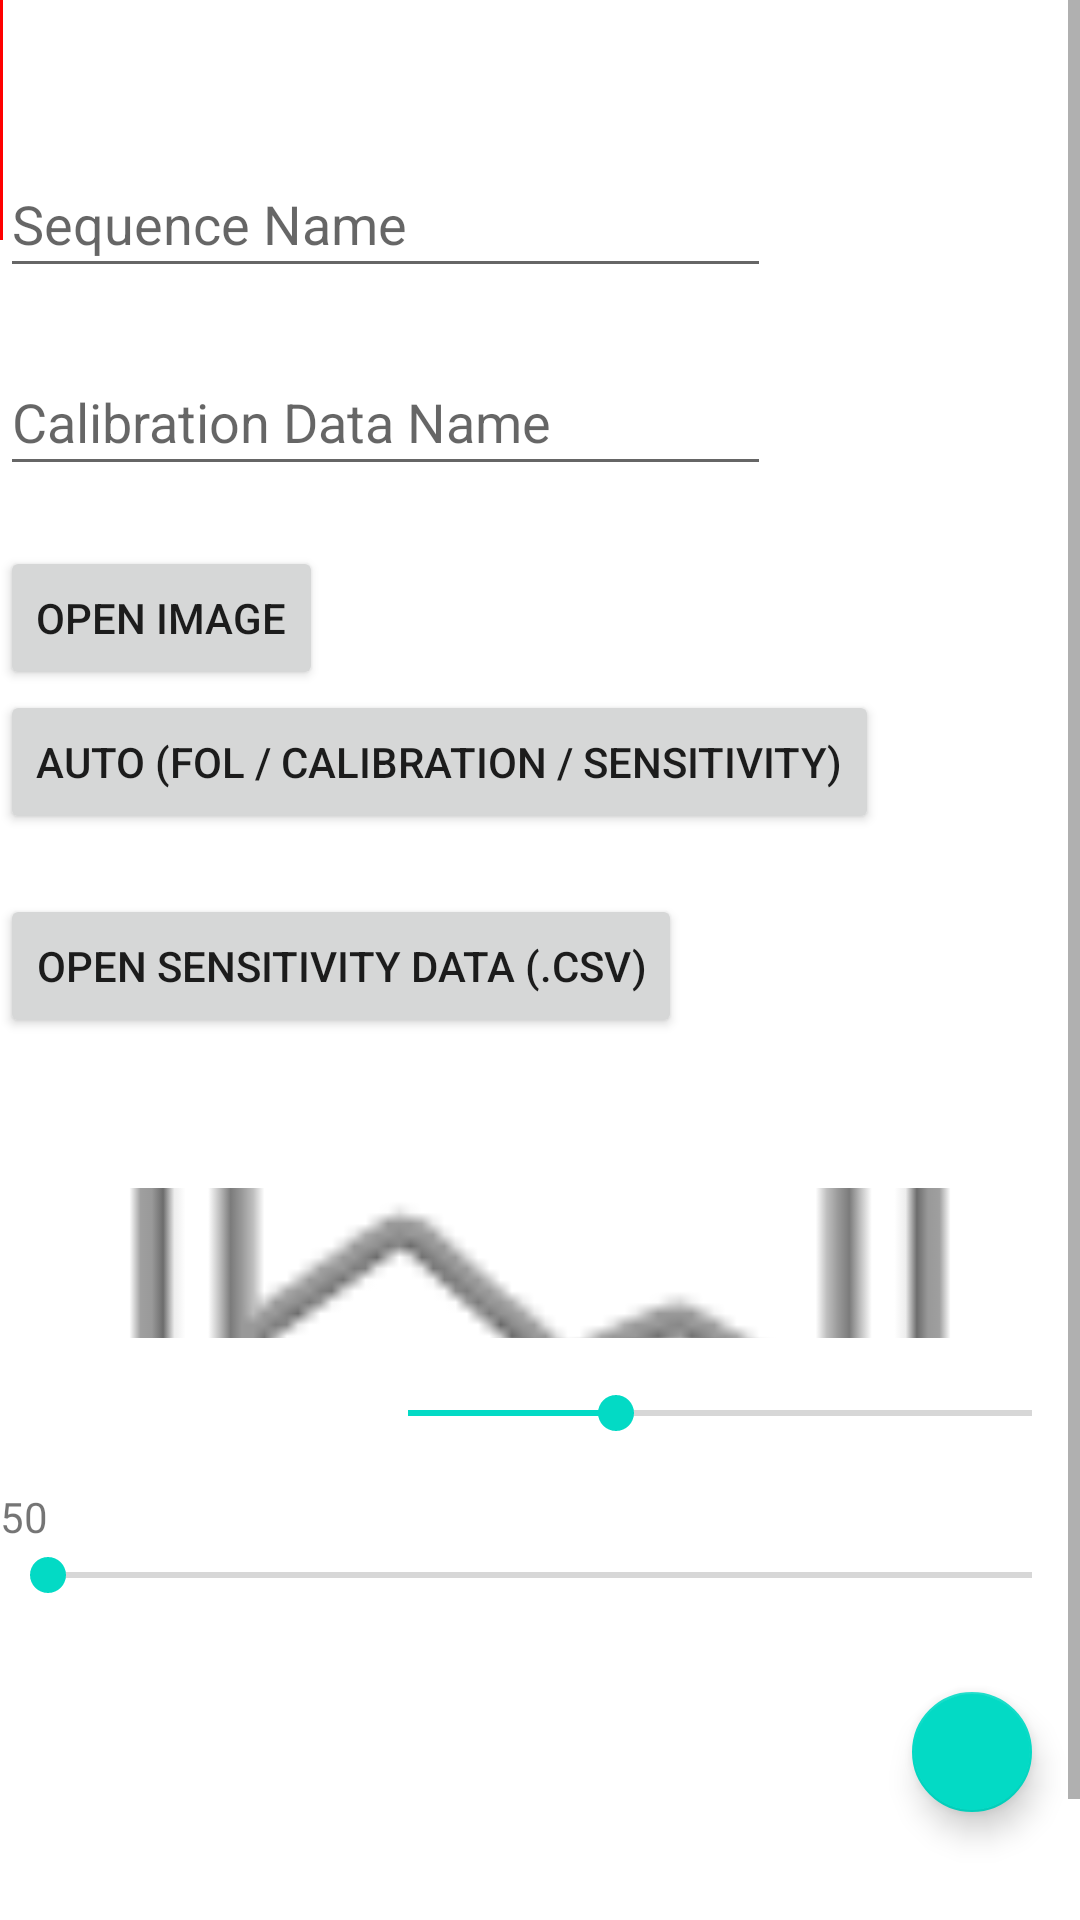

Android layout source for this screen:
<!-- AndroidManifest.xml: application theme Theme.SSA -->
<!-- res/layout/activity_csv.xml -->
<?xml version="1.0" encoding="utf-8"?>
<androidx.constraintlayout.widget.ConstraintLayout xmlns:android="http://schemas.android.com/apk/res/android"
    xmlns:app="http://schemas.android.com/apk/res-auto"
    xmlns:tools="http://schemas.android.com/tools"
    android:id="@+id/main"
    android:layout_width="match_parent"
    android:layout_height="match_parent"
    tools:context=".CsvActivity">


    <ScrollView
        android:id="@+id/scroll"
        android:layout_width="match_parent"
        android:layout_height="match_parent">

    <LinearLayout
        android:layout_width="match_parent"
        android:layout_height="wrap_content"
        android:orientation="vertical"
        android:weightSum="1">

        <Space
            android:layout_width="match_parent"
            android:layout_height="50dp" />

        <EditText
            android:id="@+id/input1"
            android:layout_width="257dp"
            android:layout_height="46dp"
            android:ems="10"
            android:inputType="text"
            android:hint="@string/hint_sequence_name"
            tools:layout_editor_absoluteX="16dp"
            tools:layout_editor_absoluteY="54dp" />
        <Space
            android:layout_width="match_parent"
            android:layout_height="20dp" />

        <EditText
            android:id="@+id/input2"
            android:layout_width="257dp"
            android:layout_height="46dp"
            android:ems="10"
            android:inputType="text"
            android:hint="@string/hint_calibration_data_name"
            tools:layout_editor_absoluteX="30dp"
            tools:layout_editor_absoluteY="54dp" />
        <Space
            android:layout_width="match_parent"
            android:layout_height="20dp" />
    <Button
        android:id="@+id/open"
        android:layout_width="wrap_content"
        android:layout_height="wrap_content"
        android:text="@string/open_image"/>

        <Button
            android:id="@+id/autoFol"
            android:layout_width="wrap_content"
            android:layout_height="wrap_content"
            android:text="Auto (Fol / Calibration / Sensitivity)" />

        <Space
            android:layout_width="match_parent"
            android:layout_height="20dp" />
    <Button
        android:id="@+id/opencsv"
        android:layout_width="wrap_content"
        android:layout_height="wrap_content"
        android:text="@string/open_sensitivity_csv"/>


        <Space
            android:layout_width="match_parent"
            android:layout_height="50dp" />

        <ImageView
            android:id="@+id/iv"
            android:layout_width="match_parent"
            android:layout_height="50dp"
            android:scaleType="centerCrop"
            app:layout_constraintRight_toRightOf="parent"
            app:srcCompat="@android:drawable/ic_menu_gallery" />

        <LinearLayout
            android:layout_width="match_parent"
            android:layout_height="50dp"
            android:gravity="center_vertical"
            android:orientation="horizontal">
            <TextView
                android:id="@+id/brightness_txt"
                android:layout_width="120dp"
                android:layout_height="wrap_content" />
            <SeekBar
                android:id="@+id/brightness_bar"
                android:layout_width="0dp"
                android:layout_height="30dp"
                android:layout_weight="1"
                android:min="-20"
                android:max="40"
                android:progress="0" />
        </LinearLayout>

        <TextView
            android:id="@+id/t1"
            android:layout_width="wrap_content"
            android:layout_height="wrap_content"
            android:text="50" />

    <SeekBar
        android:id="@+id/sb1"
        android:layout_width="match_parent"
        android:layout_height="20dp"
        android:min="300"
        android:max="550"
        app:layout_constraintStart_toStartOf="parent"
        tools:layout_editor_absoluteY="125dp" />

        <Space
            android:layout_width="match_parent"
            android:layout_height="100dp" />

        <Button
            android:id="@+id/export"
            android:layout_width="wrap_content"
            android:layout_height="wrap_content"
            android:text="@string/export_csv"
            tools:layout_editor_absoluteX="263dp"
            tools:layout_editor_absoluteY="657dp" />

    </LinearLayout>

    </ScrollView>



    <FrameLayout
        tools:ignore="MissingConstraints"
        android:id="@+id/line"
        android:layout_width="0dp"
        android:layout_height="80dp"
        android:background="#000000">
        <ImageView
            android:id="@+id/line_view"
            android:layout_width="3px"
            android:layout_height="220dp"
            android:background="#FF0000" />
    </FrameLayout>
<com.google.android.material.floatingactionbutton.FloatingActionButton
    android:id="@+id/home_button"
    android:layout_width="wrap_content"
    android:layout_height="wrap_content"
    android:layout_marginEnd="12dp"
    android:layout_marginBottom="32dp"
    android:contentDescription="@string/back"
    app:srcCompat="@drawable/ic_home" 
    app:layout_constraintBottom_toBottomOf="parent"
    app:fabSize="mini"
    app:maxImageSize="30dp"
    app:layout_constraintEnd_toEndOf="parent" />
</androidx.constraintlayout.widget.ConstraintLayout>
<!-- resources referenced by this layout -->
<resources>
  <string name="back">Back</string>
  <string name="export_csv">export csv</string>
  <string name="hint_calibration_data_name">Calibration Data Name</string>
  <string name="hint_sequence_name">Sequence Name</string>
  <string name="open_image">open image</string>
  <string name="open_sensitivity_csv">open sensitivity data (.csv)</string>
  <style name="Theme.SSA" parent="Theme.MaterialComponents.DayNight.NoActionBar">
          
          <item name="colorPrimary">@color/purple_500</item>
          <item name="colorPrimaryVariant">@color/purple_700</item>
          <item name="colorOnPrimary">@color/white</item>
          
          <item name="colorSecondary">@color/teal_200</item>
          <item name="colorSecondaryVariant">@color/teal_700</item>
          <item name="colorOnSecondary">@color/black</item>
          
          <item name="android:statusBarColor">?attr/colorPrimaryVariant</item>
          
      </style>
  <!-- not gathered from this repository: default colours our renderer supplied (Android Studio template values) -->
  <color name="purple_500">#FF6200EE</color>
  <color name="purple_700">#FF3700B3</color>
  <color name="teal_200">#FF03DAC5</color>
  <color name="teal_700">#FF018786</color>
  <color name="black">#FF000000</color>
  <color name="white">#FFFFFFFF</color>
</resources>
